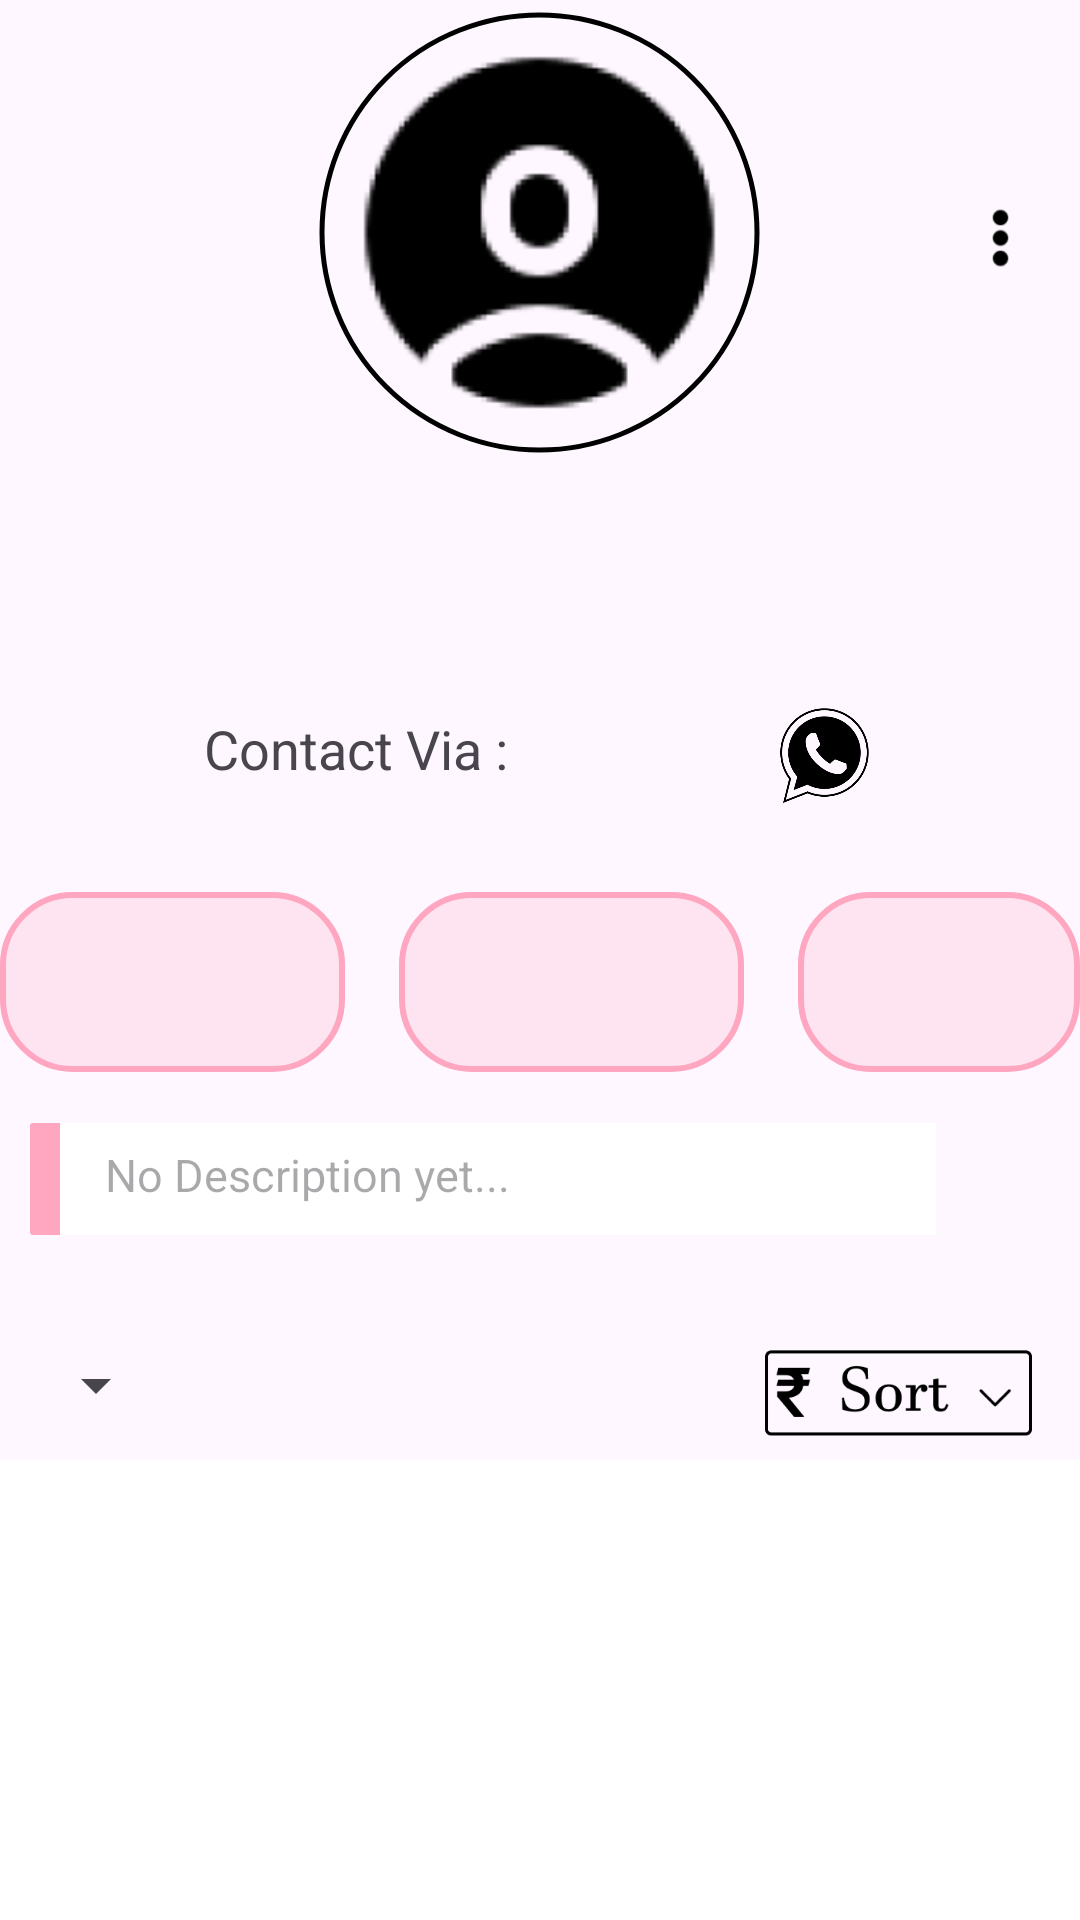

The Android layout XML behind this screen, and the referenced resources:
<!-- AndroidManifest.xml: application theme Theme.Ryca -->
<!-- res/layout/fragment_creators_showroom.xml -->
<androidx.coordinatorlayout.widget.CoordinatorLayout xmlns:android="http://schemas.android.com/apk/res/android"
    xmlns:app="http://schemas.android.com/apk/res-auto"
    xmlns:tools="http://schemas.android.com/tools"
    android:layout_width="match_parent"
    android:layout_height="match_parent">

    <com.google.android.material.appbar.AppBarLayout
        android:id="@+id/appBarLayout"
        android:layout_width="match_parent"
        android:layout_height="wrap_content"
        >

        <com.google.android.material.appbar.CollapsingToolbarLayout
            android:id="@+id/collapsingToolbar"
            android:layout_width="match_parent"
            android:layout_height="wrap_content"
            app:layout_scrollFlags="scroll|exitUntilCollapsed"
            >

            
            <RelativeLayout
                android:id="@+id/profileholer"
                android:layout_width="match_parent"
                android:layout_height="wrap_content"
                android:paddingBottom="25dp">

                <com.google.android.material.imageview.ShapeableImageView
                    android:id="@+id/profilePicturecs"
                    android:layout_width="155dp"
                    android:layout_height="155dp"
                    android:layout_alignParentTop="true"
                    android:layout_centerHorizontal="true"
                    android:layout_marginTop="0dp"
                    android:padding="5dp"
                    android:src="@drawable/profile"
                    android:textAlignment="center"
                    app:shapeAppearanceOverlay="@style/circular"
                    app:strokeColor="@color/black"
                    app:strokeWidth="1.5dp"

                    />

                <TextView
                    android:id="@+id/bio"
                    android:layout_width="wrap_content"
                    android:layout_height="wrap_content"
                    android:layout_below="@id/username"
                    android:layout_centerHorizontal="true"
                    android:layout_marginTop="8dp"
                    android:textAlignment="center"
                    android:textSize="14sp"

                    android:singleLine="true"
                    android:ellipsize="marquee"
                    android:scrollHorizontally="true"
                    android:marqueeRepeatLimit="marquee_forever"
                    />

                <TextView
                    android:id="@+id/username"
                    android:layout_width="wrap_content"
                    android:layout_height="wrap_content"
                    android:layout_below="@id/profilePicturecs"
                    android:layout_alignParentStart="true"
                    android:layout_alignParentEnd="true"
                    android:layout_marginTop="9dp"
                    android:textAlignment="center"
                    android:textSize="18sp" />

                <RelativeLayout
                    android:id="@+id/contactRelative"
                    android:layout_width="wrap_content"
                    android:layout_height="wrap_content"
                    android:layout_below="@id/bio"
                    android:gravity="center"
                    android:orientation="horizontal"
                    android:layout_centerHorizontal="true"
                    android:layout_marginTop="15dp"
                    >

                    <TextView
                        android:id="@+id/username2cs"
                        android:layout_width="wrap_content"
                        android:layout_height="wrap_content"
                        android:layout_marginTop="7dp"
                        android:text="Contact Via : "
                        android:textSize="18sp" />

                    <ImageView
                        android:id="@+id/emailcs"
                        android:layout_width="35dp"
                        android:layout_height="34dp"
                        android:layout_marginStart="25dp"
                        android:layout_marginTop="5dp"
                        android:layout_toEndOf="@id/username2cs"
                        android:src="@drawable/baseline_email_24" />

                    <ImageView
                        android:id="@+id/whatsappcs"
                        android:layout_width="33dp"
                        android:layout_height="33dp"
                        android:layout_marginStart="25dp"
                        android:layout_marginTop="5dp"
                        android:layout_toEndOf="@+id/emailcs"
                        android:src="@drawable/baseline_call_24" />

                </RelativeLayout>


                <RelativeLayout
                    android:id="@+id/showroomInfoRelative"
                    android:layout_width="wrap_content"
                    android:layout_height="wrap_content"
                    android:layout_below="@id/contactRelative"
                    android:orientation="horizontal"
                    android:layout_centerHorizontal="true"
                    android:layout_marginTop="10dp"

                    >

                    <TextView
                        android:id="@+id/postcountcs"
                        android:layout_width="115dp"
                        android:layout_height="60dp"
                        android:layout_marginStart="18dp"
                        android:layout_marginTop="18dp"
                        android:layout_toEndOf="@+id/connectcount"
                        android:background="@drawable/backgroundlook"
                        android:gravity="center"
                        android:textAlignment="center"
                        android:textSize="20dp" />

                    <TextView
                        android:id="@+id/connectcount"
                        android:layout_width="115dp"
                        android:layout_height="60dp"
                        android:layout_alignParentStart="true"
                        android:layout_marginTop="18dp"
                        android:paddingEnd="5dp"
                        android:paddingStart="5dp"
                        android:background="@drawable/backgroundlook"
                        android:gravity="center"
                        android:textAlignment="center"
                        android:textSize="20dp" />

                    <TextView
                        android:id="@+id/connectcs"
                        android:layout_width="115dp"
                        android:layout_height="60dp"
                        android:layout_marginStart="18dp"
                        android:layout_marginTop="18dp"
                        android:layout_toEndOf="@+id/postcountcs"
                        android:background="@drawable/backgroundlook"
                        android:gravity="center"
                        android:text=""
                        android:textAlignment="center"
                        android:textSize="20dp" />
                </RelativeLayout>


                <TextView
                    android:id="@+id/storedescriptioncs"
                    android:layout_width="353dp"
                    android:layout_height="wrap_content"
                    android:layout_below="@id/showroomInfoRelative"
                    android:layout_alignParentStart="true"
                    android:layout_alignParentEnd="true"
                    android:layout_marginStart="10dp"
                    android:layout_marginTop="17dp"
                    android:layout_marginEnd="48dp"
                    android:background="@drawable/button_background"
                    android:hint="No Description yet..."
                    android:paddingLeft="25dp"
                    android:paddingTop="7dp"
                    android:paddingRight="10dp"
                    android:paddingBottom="10dp"
                    android:textAlignment="viewStart"
                    android:textSize="15dp" />


                <ImageView
                    android:id="@+id/menucs"
                    android:layout_width="37dp"
                    android:layout_height="58dp"
                    android:layout_below="@id/profilePicturecs"
                    android:layout_alignParentEnd="true"
                    android:layout_marginTop="-105dp"
                    android:layout_marginEnd="8dp"
                    android:src="@drawable/verticalmenu" />



            </RelativeLayout>


            

        </com.google.android.material.appbar.CollapsingToolbarLayout>
        <RelativeLayout
            android:id="@+id/sortMethods"
            android:layout_width="match_parent"
            android:layout_height="50dp"
            android:layout_below="@+id/profileholer"
            android:gravity="center_vertical"
            android:padding="8dp"
            android:paddingTop="15dp">

            
            <Spinner
                android:id="@+id/sortcategoryspinnercs"
                android:layout_width="wrap_content"
                android:layout_height="wrap_content"
                android:layout_alignParentStart="true"
                android:layout_centerVertical="true"
                android:layout_marginEnd="8dp" />

            
            <ImageView
                android:id="@+id/sortRatecs"
                android:layout_width="105dp"
                android:layout_height="42dp"
                android:layout_alignParentEnd="true"
                android:layout_marginEnd="0dp"
                android:src="@drawable/sortbtn" />

        </RelativeLayout>
    </com.google.android.material.appbar.AppBarLayout>


    

    
    
    
    
    
    
    

    
    
    
    

    

    
    
    
    
    
    
    
    

    
    
    
    
    
    
    
    

    


    <androidx.recyclerview.widget.RecyclerView
        android:id="@+id/photoGridcs"
        android:layout_width="match_parent"
        android:layout_height="match_parent"
        android:background="#FFFFFF"
        android:clipToPadding="false"
        android:padding="4dp"
        android:scrollbars="vertical"
        app:layoutManager="androidx.recyclerview.widget.GridLayoutManager"
        app:layout_behavior="@string/appbar_scrolling_view_behavior"
        app:spanCount="3"
        />

</androidx.coordinatorlayout.widget.CoordinatorLayout>
<!-- resources referenced by this layout -->
<resources>
  <color name="black">#FF000000</color>
  <!-- drawable backgroundlook (drawable) -->
  <?xml version="1.0" encoding="utf-8"?>
  <layer-list xmlns:android="http://schemas.android.com/apk/res/android">
      
      <item>
          <shape android:shape="rectangle">
              <solid android:color="#00FFA6C1" />
              <corners android:radius="70px" /> 
              <stroke
                  android:width="2dp"
                  android:color="#FFA6C1" /> 
          </shape>
      </item>
      
      <item android:left="10dp" android:top="10dp" android:right="10dp" android:bottom="10dp">
          <shape android:shape="rectangle">
              <solid android:color="@android:color/transparent" />
              <corners android:radius="50px" /> 
          </shape>
      </item>
  
      <item android:top="1dp" android:bottom="1dp">
          <shape android:shape="rectangle">
              <solid android:color="#3CFFA6C1" />
              <corners android:radius="70px" /> 
          </shape>
      </item>
  </layer-list>
  <!-- drawable baseline_call_24: png bitmap (drawable, 14211 bytes) -->
  <!-- drawable button_background (drawable) -->
  <layer-list xmlns:android="http://schemas.android.com/apk/res/android">
  
      
      <item>
          <shape android:shape="rectangle">
              <corners android:radius="1dp"/>
              <solid android:color="#FFA6C1"/>
          </shape>
      </item>
  
      
      <item android:left="10dp" >
          <shape android:shape="rectangle">
              <solid android:color="#FFFFFF"/>
          </shape>
      </item>
  
  </layer-list>
  <!-- drawable profile: png bitmap (drawable, 6042 bytes) -->
  <!-- drawable sortbtn: png bitmap (drawable, 3847 bytes) -->
  <!-- drawable uploadimg: png bitmap (drawable, 28337 bytes) -->
  <!-- drawable verticalmenu: png bitmap (drawable, 986 bytes) -->
  <style name="circular">
          <item name="cornerSize">50%</item>
      </style>
  <style name="Theme.Ryca" parent="Base.Theme.Ryca" />
  <style name="Base.Theme.Ryca" parent="Theme.Material3.DayNight.NoActionBar">
          
          
          <item name="android:statusBarColor">#FFFFFF</item>
          <item name="android:windowLightStatusBar">true</item>
  
      </style>
</resources>
